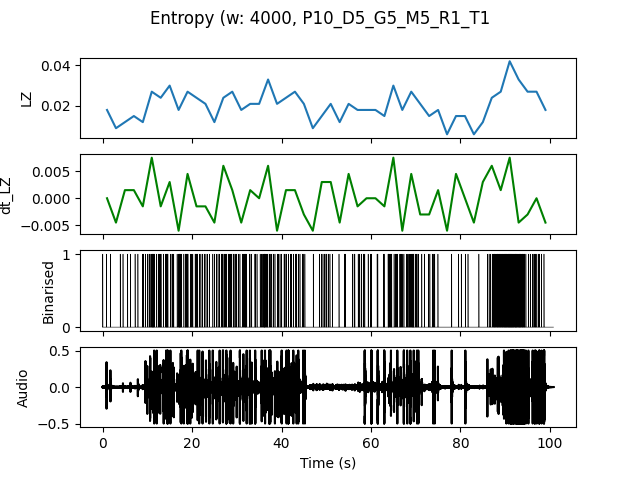

Data behind this chart, as committed beside it:
, t0, LZ, dt_LZ, IOI
0.0, 0.0, 0.01795, 0.0, 0.6667
2.0, 2.0, 0.008974, -0.004487, 2.0
4.0, 4.0, 0.01197, 0.001496, 1.0
6.0, 6.0, 0.01496, 0.001496, 0.6667
8.0, 8.0, 0.01197, -0.001496, 0.6667
10.0, 10.0, 0.02692, 0.007479, 0.2222
12.0, 12.0, 0.02393, -0.001496, 0.3333
14.0, 14.0, 0.02991, 0.002991, 0.2222
16.0, 16.0, 0.01795, -0.005983, 0.2857
18.0, 18.0, 0.02692, 0.004487, 0.2222
20.0, 20.0, 0.02393, -0.001496, 0.2222
22.0, 22.0, 0.02094, -0.001496, 0.4
24.0, 24.0, 0.01197, -0.004487, 0.5
26.0, 26.0, 0.02393, 0.005983, 0.2857
28.0, 28.0, 0.02692, 0.001496, 0.25
30.0, 30.0, 0.01795, -0.004487, 0.2857
32.0, 32.0, 0.02094, 0.001496, 0.5
34.0, 34.0, 0.02094, 0.0, 0.3333
36.0, 36.0, 0.03291, 0.005983, 0.2
38.0, 38.0, 0.02094, -0.005983, 0.4
40.0, 40.0, 0.02393, 0.001496, 0.4
42.0, 42.0, 0.02692, 0.001496, 0.2857
44.0, 44.0, 0.02094, -0.002991, 0.5
46.0, 46.0, 0.008974, -0.005983, 2.0
48.0, 48.0, 0.01496, 0.002991, 0.4
50.0, 50.0, 0.02094, 0.002991, 0.5
52.0, 52.0, 0.01197, -0.004487, 2.0
54.0, 54.0, 0.02094, 0.004487, 0.6667
56.0, 56.0, 0.01795, -0.001496, 0.4
58.0, 58.0, 0.01795, 0.0, 0.5
60.0, 60.0, 0.01795, 0.0, 0.6667
62.0, 62.0, 0.01496, -0.001496, 0.5
64.0, 64.0, 0.02991, 0.007479, 0.25
66.0, 66.0, 0.01795, -0.005983, 0.3333
68.0, 68.0, 0.02692, 0.004487, 0.2
70.0, 70.0, 0.02094, -0.002991, 0.4
72.0, 72.0, 0.01496, -0.002991, 0.5
74.0, 74.0, 0.01795, 0.001496, 1.0
76.0, 76.0, 0.005983, -0.005983, 0.0
78.0, 78.0, 0.01496, 0.004487, 1.0
80.0, 80.0, 0.01496, 0.0, 0.6667
82.0, 82.0, 0.005983, -0.004487, 0.0
84.0, 84.0, 0.01197, 0.002991, 2.0
86.0, 86.0, 0.02393, 0.005983, 0.25
88.0, 88.0, 0.02692, 0.001496, 0.1538
90.0, 90.0, 0.04188, 0.007479, 0.125
92.0, 92.0, 0.03291, -0.004487, 0.1333
94.0, 94.0, 0.02692, -0.002991, 0.3333
96.0, 96.0, 0.02692, 0.0, 0.2857
98.0, 98.0, 0.01795, -0.004487, 1.0
